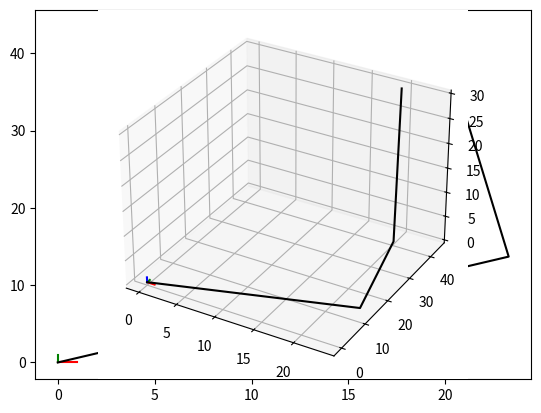

This chart was generated by the following Python code:
import matplotlib.pyplot as plt
import numpy as np

class Robot(object):
    def __init__(self,l0,l1,l2,l3=0):
        self.l0 = l0
        self.l1 = l1
        self.l2 = l2
        self.l3 = l3

    def getPosition(self, q1, q2, q3=0):
        # Get position for first two angles (RR robot)
        g  = q2 + q1
        h  = g + q3

        x1 = 0  + self.l1*np.cos(q1 * (np.pi/180))
        y1 = 0  + self.l1*np.sin(q1 * (np.pi/180))

        x2 = x1 + self.l2*np.cos(g * (np.pi/180))
        y2 = y1 + self.l2*np.sin(g * (np.pi/180))

        x3 = x2 + self.l3*np.cos(h * (np.pi/180))
        y3 = y2 + self.l3*np.sin(h * (np.pi/180))

        x  = [0, x1, x2, x3]
        y  = [0, y1, y2, y3]
        z  = [0, 0, 0, self.l0]
        return (x,y,z)

    def draw2D(self, x, y, z=0):
        # Plot the robot at plane
        fig = plt.figure(1)
        wsp = fig.add_subplot(111)
        wsp.plot([0,1] , [0,0], c='r') # Eje X
        wsp.plot([0,0] , [0,1], c='g') # Eje Y
        wsp.plot(x , y , c='k')             # Robot
        plt.show()
        return

    def draw3D(self, x, y, z):
        # Move the robot at space
        fig = plt.figure(1)
        wsp = fig.add_subplot(111, projection='3d')
        wsp.plot([0,1] , [0,0] , [0,0] , c='r') # Eje X
        wsp.plot([0,0] , [0,1] , [0,0] , c='g') # Eje Y
        wsp.plot([0,0] , [0,0] , [0,1] , c='b') # Eje Z
        wsp.plot(x , y , z , c='k')             # Robot
        plt.show()
        return

    def inverseKinematic(self, x, y, z=0):
        # Inverse Kinematics from RR robot
        h = np.sqrt(y**2 + x**2)
        # print("h:")
        # print(h)
        if (h <= self.l1 + self.l2):
            aa = (self.l1**2 - self.l2**2 + h**2)/(2*self.l1*h)
            # print(aa)
            aa = np.arccos(aa)
            bb = np.arctan2(y,x)
            cc = (self.l1**2 + self.l2**2 - h**2)/(2*self.l1*self.l2)
            # print(cc)
            cc = np.arccos(cc)
            q1 = (bb - aa) * (180/np.pi)
            q2 = (np.pi - cc) * (180/np.pi) 
            # q1 = q1*(180/np.pi)
            # q2 = q2*(180/np.pi)
        else:
            q1 = 0
            q2 = 0

        return (q1,q2)

    def setCam(self, x, y):
        # Move the robot to set the camera in position (first two DOF)
        return self.l0

    def setLaser(self, x, y):
        # Move the robot to set the laser in position (three DOF)
        return self.l0

    def getPose(self, q1, q2, q3=0):
        # Get position for the three angles (RRR robot)
        return self.l0 #return (x,y,z)

    # def __str__(self):
    #     return '<' + str(self.getX()) + ',' + str(self.getY()) + '>'
    # 
    # def __eq__(self, other):
    #     if ((self.x == other.x) and (self.y == other.y)):
    #         return True
    #     else:
    #         return False
    # def __repr__(self):
    #     return 'Coordinate(' + str(self.getX()) + ', ' + str(self.getY()) + ')'

if __name__ == '__main__':

    Scara = Robot(30, 27, 27, 3)

    (q1, q2) = Scara.inverseKinematic(20, 40.5)
    print("q1:")
    print(q1)
    print("q2:")
    print(q2)

    (x, y, z) = Scara.getPosition(q1, q2)
    print("x:")
    print(x)
    print("y:")
    print(y)
    print("z:")
    print(z)

    Scara.draw2D(x, y)

    Scara.draw3D(x, y, z)